Photos from the image-classification dataset "Match" in the GitHub repository ROMOHHR/LeatherTextureMatcher. Its 40 classes are: leather texture B 1, leather texture B 2, leather texture B 3, leather texture B 4, leather texture M 1, leather texture M 10, leather texture M 2, leather texture M 3, leather texture M 4, leather texture M 5, leather texture M 6, leather texture M 7, leather texture M 8, leather texture M 9, leather texture S 1, leather texture S 10, leather texture S 11, leather texture S 12, leather texture S 13, leather texture S 14, leather texture S 15, leather texture S 16, leather texture S 17, leather texture S 18, leather texture S 19, leather texture S 2, leather texture S 20, leather texture S 21, leather texture S 22, leather texture S 23, leather texture S 24, leather texture S 25, leather texture S 26, leather texture S 3, leather texture S 4, leather texture S 5, leather texture S 6, leather texture S 7, leather texture S 8, leather texture S 9.

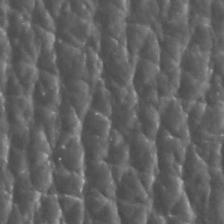
Label: leather texture S 4

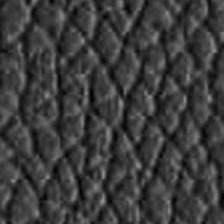
Label: leather texture S 16

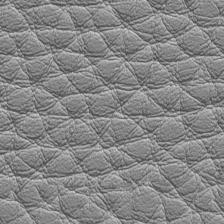
Label: leather texture M 7

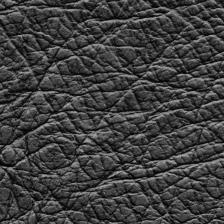
Label: leather texture B 1

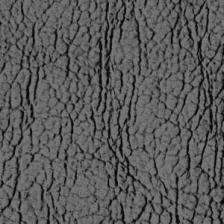
Label: leather texture S 19

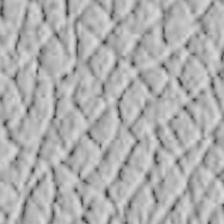
Label: leather texture S 15
